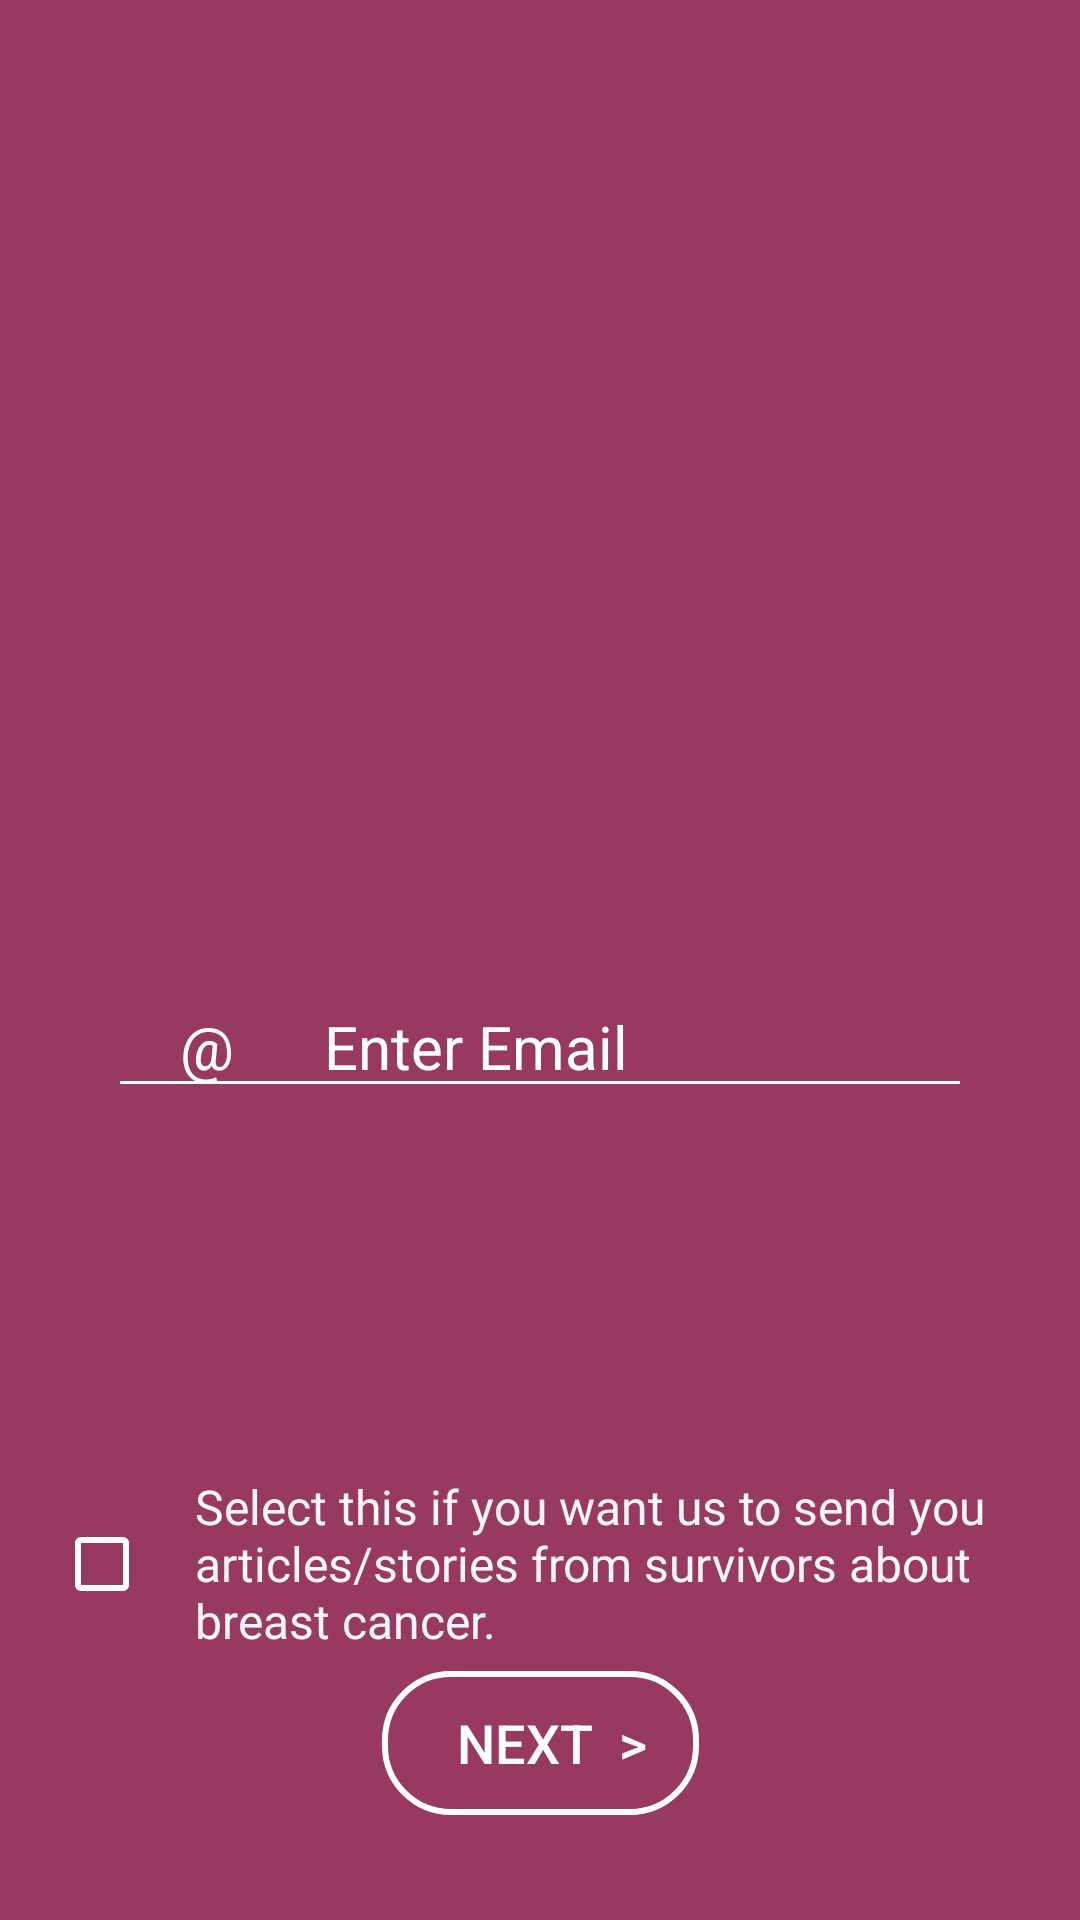

The Android layout XML behind this screen, and the referenced resources:
<!-- AndroidManifest.xml: application theme AppTheme -->
<!-- res/layout/activity_main.xml -->
<?xml version="1.0" encoding="utf-8"?>

<androidx.constraintlayout.widget.ConstraintLayout xmlns:android="http://schemas.android.com/apk/res/android"
    xmlns:app="http://schemas.android.com/apk/res-auto"
    xmlns:tools="http://schemas.android.com/tools"
    android:layout_width="match_parent"
    android:layout_height="match_parent"
    android:background="#973961"
    android:orientation="vertical"
    tools:context=".MainActivity">


    <ImageView
        android:id="@+id/logo"
        android:layout_width="200dp"
        android:layout_height="217dp"
        android:src="@drawable/logo"
        app:layout_constraintEnd_toEndOf="parent"
        app:layout_constraintHorizontal_bias="0.497"
        app:layout_constraintStart_toStartOf="parent"
        tools:ignore="MissingConstraints"
        tools:layout_editor_absoluteY="33dp" />

    <EditText
        android:id="@+id/editTextTextEmailAddress3"
        android:layout_width="match_parent"
        android:layout_height="wrap_content"
        android:layout_margin="36dp"
        android:backgroundTint="#FFFFFF"
        android:hint="    @      Enter Email"
        android:inputType="textEmailAddress"
        android:textColor="#FFFFFF"
        android:textColorHighlight="#00000000"
        android:textColorHint="#FFFFFF"
        android:textSize="20dp"
        app:layout_constraintBottom_toBottomOf="parent"
        app:layout_constraintEnd_toEndOf="parent"
        app:layout_constraintStart_toStartOf="parent"
        app:layout_constraintTop_toBottomOf="@+id/logo"
        app:layout_constraintVertical_bias="0.236" />

    <CheckBox
        android:id="@+id/checkBox"
        android:layout_width="322dp"
        android:layout_height="148dp"
        android:layout_marginLeft="50dp"
        android:layout_marginTop="101dp"
        android:layout_marginRight="20dp"
        android:buttonTint="#FFFFFF"
        android:fontFamily="@font/sen_regular"
        android:paddingLeft="15dp"
        android:text="Select this if you want us to send you articles/stories from survivors about breast cancer."
        android:textColor="#FAF6F6"
        android:textSize="16dp"
        app:layout_constraintBottom_toBottomOf="parent"
        app:layout_constraintEnd_toEndOf="parent"
        app:layout_constraintHorizontal_bias="1.0"
        app:layout_constraintStart_toStartOf="parent"
        app:layout_constraintTop_toTopOf="@+id/editTextTextEmailAddress3"
        app:layout_constraintVertical_bias="0.319" />

    <Button
        android:id="@+id/button"
        android:layout_width="wrap_content"
        android:layout_height="wrap_content"
        android:layout_marginTop="58dp"
        android:layout_marginBottom="35dp"
        android:background="@drawable/hover"
        android:onClick="next"
        android:paddingLeft="25dp"
        android:elevation="5dp"
        android:paddingTop="0dp"
        android:textColor="#FDFCFC"
        android:text="Next  >    "
        android:textSize="18dp"
        app:layout_constraintBottom_toBottomOf="parent"
        app:layout_constraintEnd_toEndOf="parent"
        app:layout_constraintStart_toStartOf="parent"
        app:layout_constraintTop_toBottomOf="@+id/checkBox"
        app:layout_constraintVertical_bias="1.0" />


</androidx.constraintlayout.widget.ConstraintLayout>
<!-- resources referenced by this layout -->
<resources>
  <!-- drawable hover (drawable) -->
  <?xml version="1.0" encoding="utf-8"?>
  
  <layer-list xmlns:android="http://schemas.android.com/apk/res/android">
      <item>
          <selector xmlns:android="http://schemas.android.com/apk/res/android">
              <item android:state_pressed="false"><shape>
                  <gradient android:angle="270" android:endColor="#00000000" android:startColor="#00000000" />
                  <corners android:bottomLeftRadius="30dp" android:topRightRadius="30dp"  android:topLeftRadius="30dp" android:bottomRightRadius="30dp" />
              </shape></item>
              <item android:state_pressed="true"><shape>
                  <gradient android:angle="270" android:endColor="#000000" android:startColor="#000000" />
                  <corners android:bottomLeftRadius="30dp" android:topRightRadius="30dp" android:topLeftRadius="30dp" android:bottomRightRadius="30dp" />
              </shape></item>
          </selector>
      </item>
      <item>
          <shape xmlns:android="http://schemas.android.com/apk/res/android"
              android:shape="rectangle">
              <corners android:radius="22dp" />
              <stroke
                  android:width="2dp"
                  android:color="#FFFFFF"
                  />
          </shape>
      </item>
  </layer-list>
  <style name="AppTheme" parent="Theme.AppCompat.Light.NoActionBar">
          
          <item name="colorPrimary">@color/colorPrimary</item>
          <item name="colorPrimaryDark">@color/colorPrimaryDark</item>
          <item name="colorAccent">@color/colorAccent</item>
  
      </style>
  <!-- not gathered from this repository: default colours our renderer supplied (Android Studio template values) -->
  <color name="colorPrimary">#FF6200EE</color>
  <color name="colorPrimaryDark">#FF3700B3</color>
  <color name="colorAccent">#FF03DAC5</color>
</resources>
